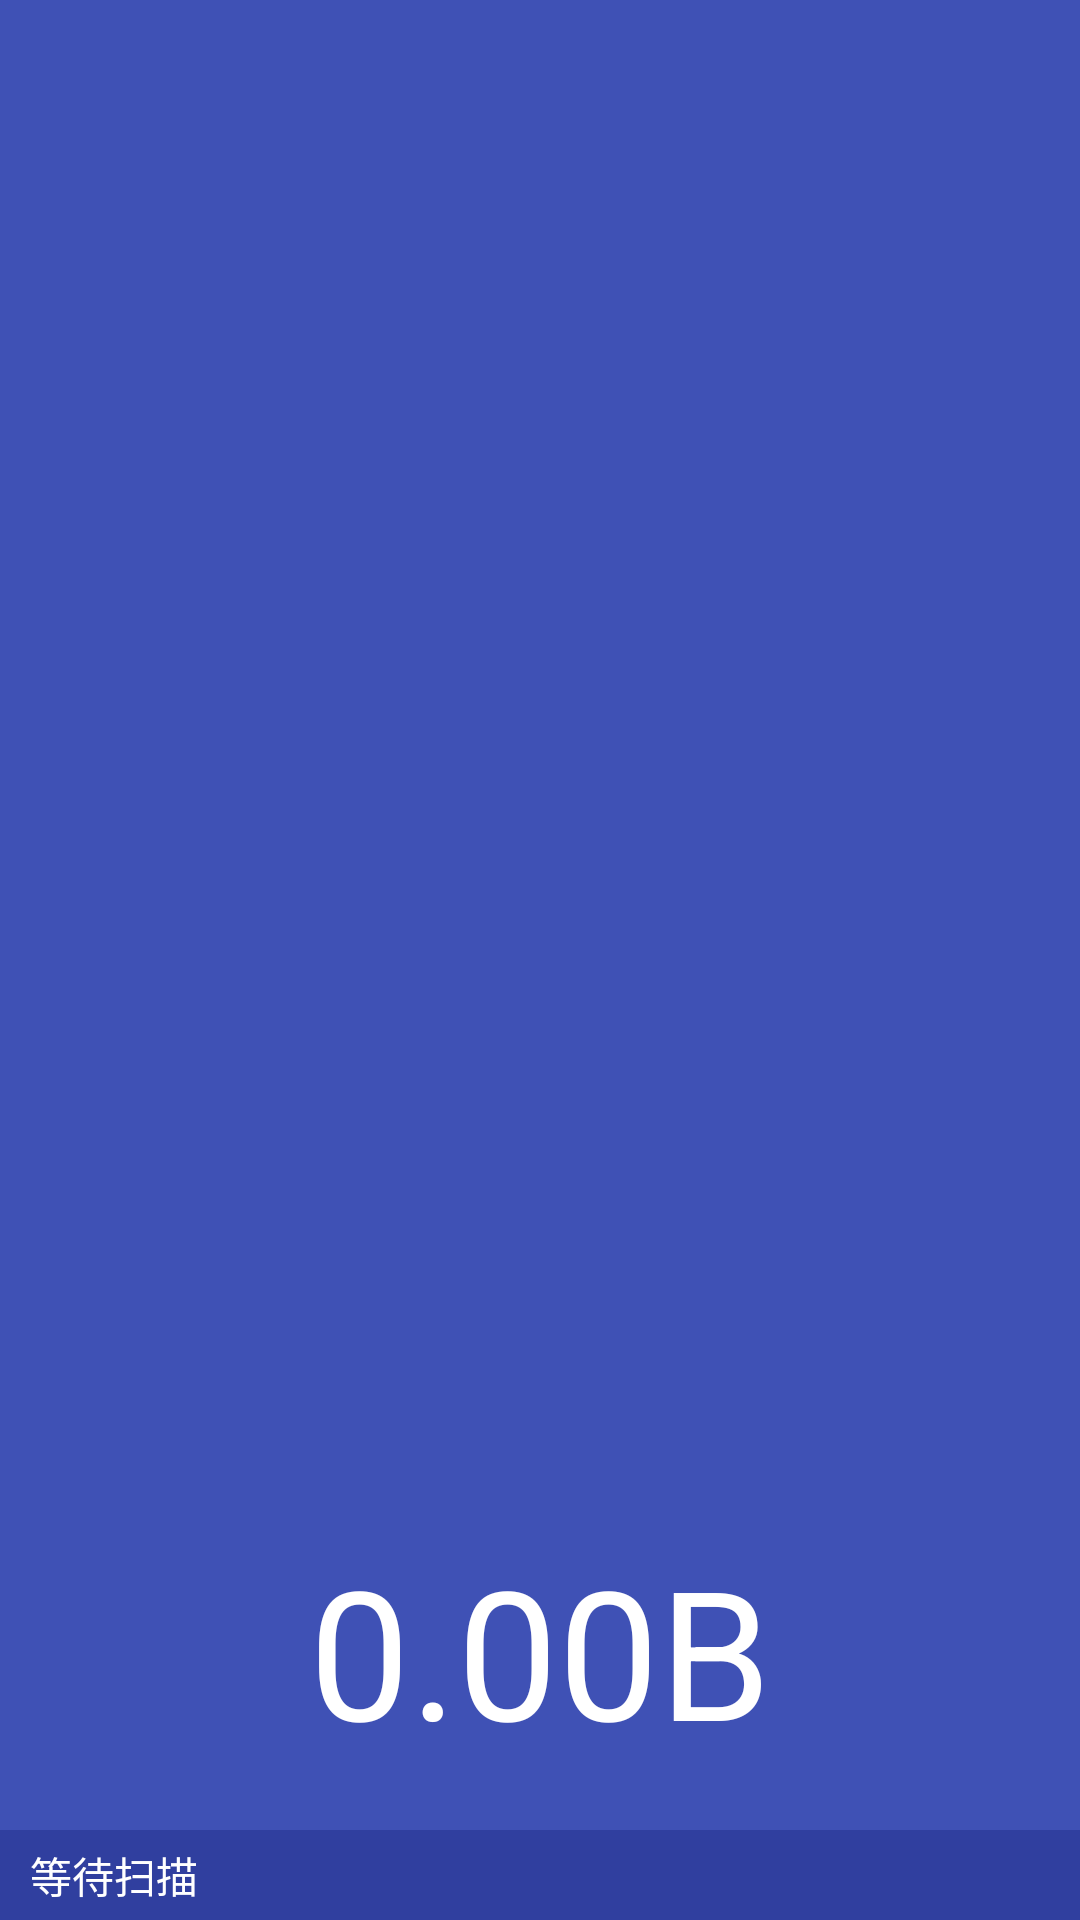

The Android layout XML behind this screen, and the referenced resources:
<!-- AndroidManifest.xml: application theme AppTheme -->
<!-- res/layout/list_header_view.xml -->
<?xml version="1.0" encoding="utf-8"?>
<RelativeLayout
    xmlns:android="http://schemas.android.com/apk/res/android"
    android:layout_width="match_parent"
    android:layout_height="140dp"
    android:background="?attr/colorPrimary">

    <TextView android:id="@+id/progress_msg"
        android:layout_width="match_parent"
        android:layout_height="30dp"
        android:paddingLeft="10dp"
        android:gravity="center_vertical"
        android:background="@color/primary_dark"
        android:layout_alignParentBottom="true"
        android:textColor="@android:color/white"
        android:textSize="14sp"
        android:ellipsize="middle"
        android:singleLine="true"
        android:text="等待扫描" />

    <TextView android:id="@+id/total_size"
        android:layout_above="@id/progress_msg"
        android:layout_width="match_parent"
        android:layout_height="wrap_content"
        android:layout_marginBottom="20dp"
        android:layout_centerInParent="true"
        android:gravity="center"
        android:textSize="60sp"
        android:textColor="@android:color/white"
        android:text="0.00B" />

</RelativeLayout>
<!-- resources referenced by this layout -->
<resources>
  <color name="primary_dark">#303F9F</color>
  <style name="AppTheme" parent="Theme.AppCompat.Light.DarkActionBar">
          
          <item name="colorPrimary">@color/primary</item>
          <item name="colorPrimaryDark">@color/primary_dark</item>
          <item name="colorAccent">@color/accent</item>
      </style>
  <color name="primary">#3F51B5</color>
  <color name="accent">#FF4081</color>
</resources>
